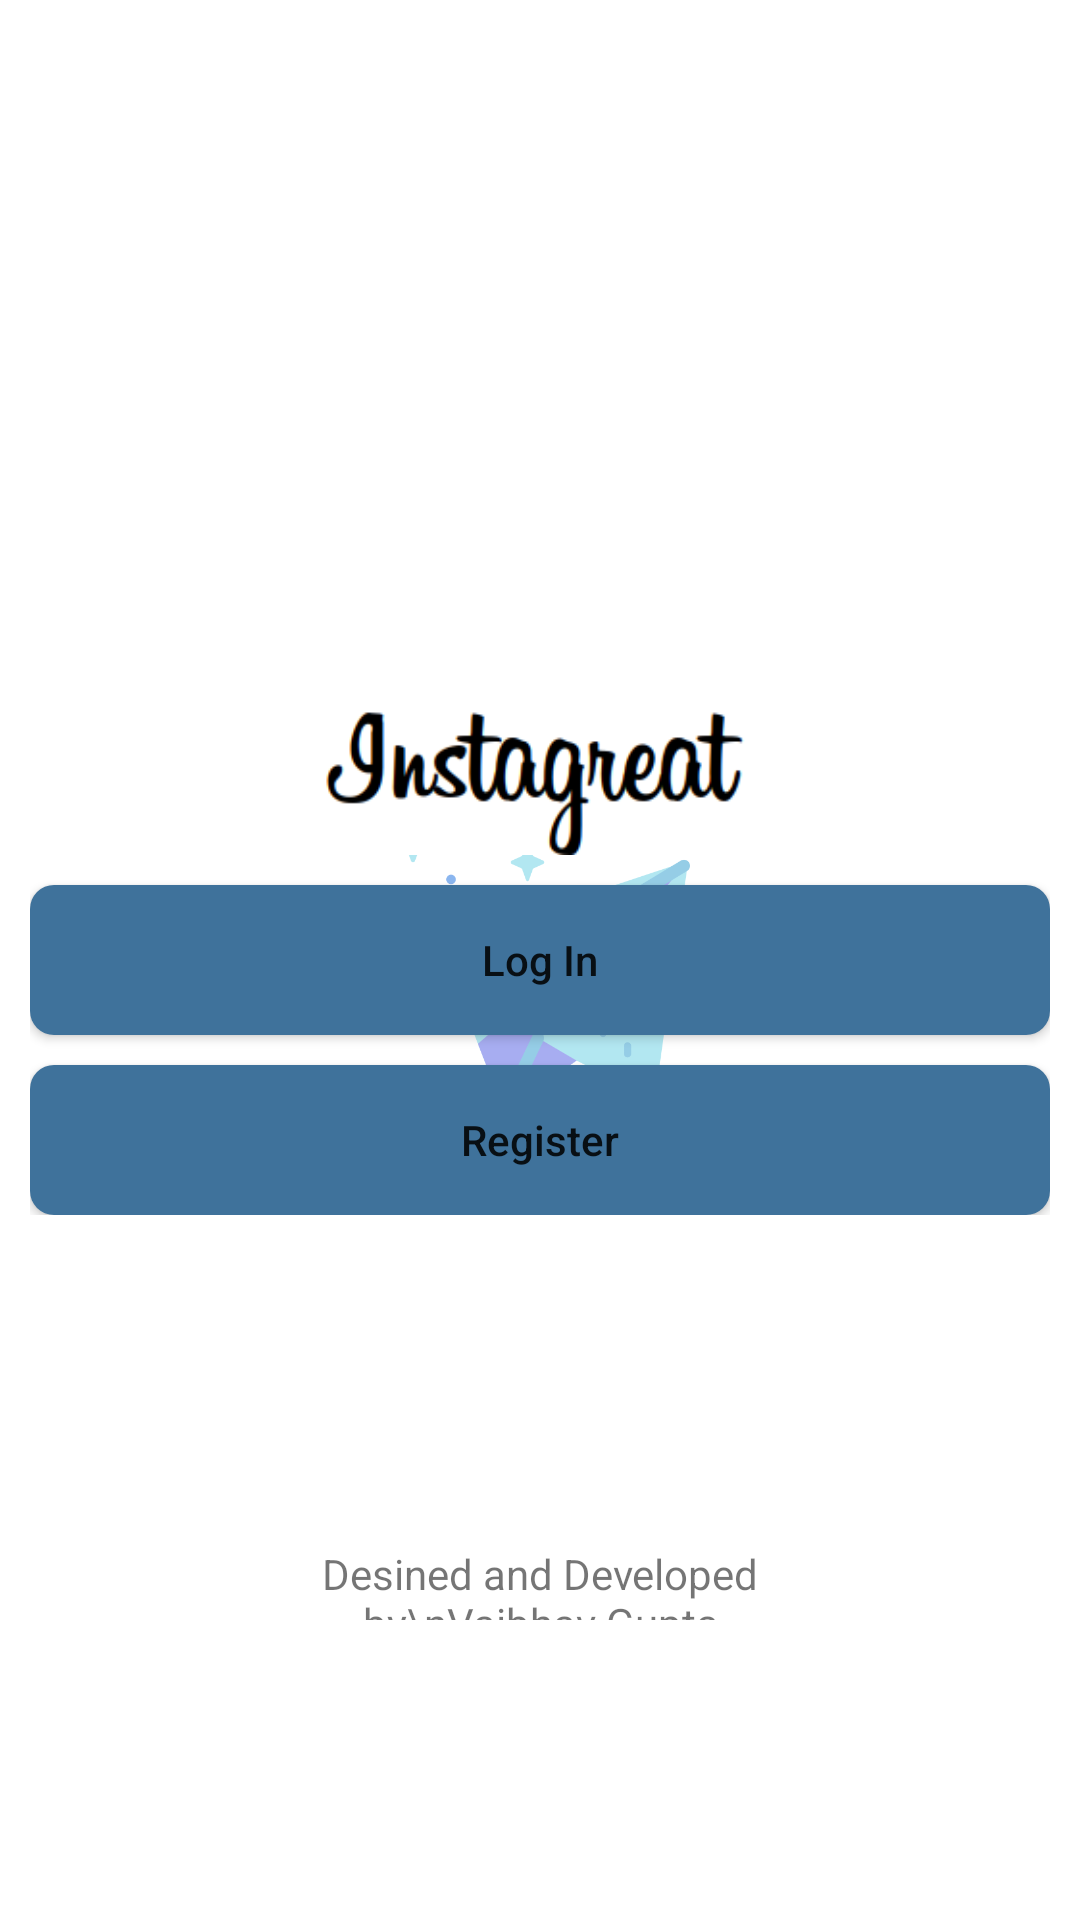

This screen was rendered from an Android layout file. Write that file and the resources it references.
<!-- AndroidManifest.xml: application theme Theme.Instagreat -->
<!-- res/layout/activity_main.xml -->
<?xml version="1.0" encoding="utf-8"?>
<RelativeLayout xmlns:android="http://schemas.android.com/apk/res/android"
    xmlns:app="http://schemas.android.com/apk/res-auto"
    xmlns:tools="http://schemas.android.com/tools"
    android:layout_width="match_parent"
    android:layout_height="match_parent"
    tools:context=".MainActivity" >

    <ImageView
        android:layout_width="100dp"
        android:layout_height="100dp"
        android:src="@drawable/icon"
        android:layout_centerInParent="true"
        android:id="@+id/icon_image"
        android:visibility="visible"/>

    <LinearLayout
        android:layout_width="match_parent"
        android:layout_height="wrap_content"
        android:layout_centerInParent="true"
        android:orientation="vertical"
        android:padding="10dp"
        android:id="@+id/linear_layout">

        <ImageView
            android:layout_width="match_parent"
            android:layout_height="50dp"
            android:src="@drawable/logo">


        </ImageView>

        <androidx.legacy.widget.Space
            android:layout_width="0dp"
            android:layout_height="10dp"/>
        <Button
            android:layout_width="match_parent"
            android:layout_height="50dp"
            android:background="@drawable/button_background"
            android:text="Log In"
            android:textAllCaps="false"
            android:id="@+id/login"/>

        <androidx.legacy.widget.Space
            android:layout_width="0dp"
            android:layout_height="10dp"/>
        <Button
            android:layout_width="match_parent"
            android:layout_height="50dp"
            android:background="@drawable/button_background"
            android:text="Register"
            android:textAllCaps="false"
            android:id="@+id/register"/>

    </LinearLayout>

    <RelativeLayout
        android:layout_width="wrap_content"
        android:layout_height="wrap_content"
        android:gravity="center"
        android:layout_below="@+id/linear_layout"
        android:layout_centerInParent="true">

        <TextView
            android:layout_width="wrap_content"
            android:layout_height="wrap_content"
            android:gravity="center"
            android:text="Desined and Developed by\nVaibhav Gupta"
            android:padding="100dp"/>

    </RelativeLayout>

</RelativeLayout>
<!-- resources referenced by this layout -->
<resources>
  <!-- drawable button_background (drawable) -->
  <?xml version="1.0" encoding="utf-8"?>
  <shape xmlns:android="http://schemas.android.com/apk/res/android"
      android:shape="rectangle">
  
      <corners android:radius="8dp"/>
      <solid android:color="#3f729b"/>
      <stroke
          android:color="#BDBDBD"/>
  
  </shape>
  <!-- drawable icon: png bitmap (drawable, 29369 bytes) -->
  <!-- drawable logo: png bitmap (drawable, 7512 bytes) -->
  <style name="Theme.Instagreat" parent="Theme.MaterialComponents.DayNight.NoActionBar">
          
  
          <item name="colorPrimary">@color/teal_200</item>
          <item name="colorPrimaryVariant">@color/purple_700</item>
          <item name="colorOnPrimary">@color/white</item>
          
          <item name="colorSecondary">@color/teal_200</item>
          <item name="colorSecondaryVariant">@color/teal_700</item>
          <item name="colorOnSecondary">@color/black</item>
          
          <item name="android:statusBarColor" tools:targetApi="l">?attr/colorPrimaryVariant</item>
          
      </style>
  <color name="teal_200">#FF03DAC5</color>
  <color name="purple_700">#FF3700B3</color>
  <color name="white">#FFFFFFFF</color>
  <color name="teal_700">#FF018786</color>
  <color name="black">#FF000000</color>
</resources>
